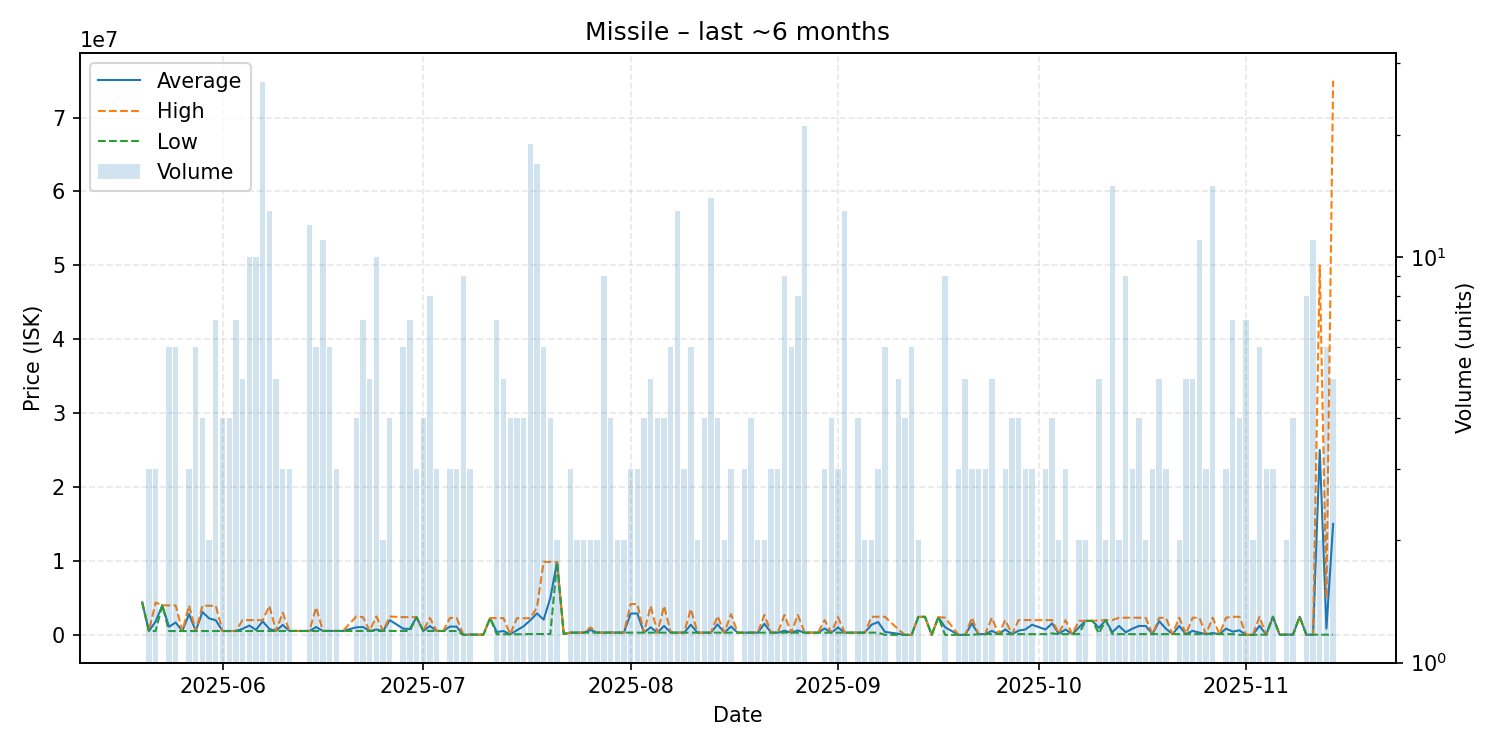

The data file committed next to this chart (first rows):
date, average, highest, lowest, order_count, volume
2025-05-20, 4393000, 4393000, 4393000, 1, 1
2025-05-21, 514067, 514200, 513800, 3, 3
2025-05-22, 1802867, 4379000, 514800, 3, 3
2025-05-23, 3999000, 3999000, 3999000, 1, 1
2025-05-24, 1096450, 3999000, 515900, 4, 6
2025-05-25, 1673700, 3987500, 516800, 5, 6
2025-05-26, 517900, 517900, 517900, 1, 1
2025-05-27, 2822400, 3974500, 518200, 3, 3
2025-05-28, 519700, 520000, 519100, 4, 6
2025-05-29, 3096175, 3954000, 520700, 4, 4
2025-05-30, 2226450, 3932000, 520900, 2, 2
2025-05-31, 1980371, 3925000, 522200, 5, 7
2025-06-01, 523000, 523000, 523000, 3, 4
2025-06-02, 523675, 523700, 523600, 4, 4
2025-06-03, 523800, 523800, 523800, 4, 7
2025-06-04, 819040, 1999000, 523750, 4, 5
2025-06-05, 1262750, 1999000, 526500, 9, 10
2025-06-06, 675020, 1999000, 527500, 9, 10
2025-06-07, 1838778, 1987000, 528250, 9, 27
2025-06-08, 790400, 3929000, 529000, 6, 13
2025-06-09, 529500, 530300, 529300, 2, 5
2025-06-10, 1354333, 3000000, 531500, 3, 3
2025-06-11, 531633, 531700, 531600, 2, 3
2025-06-12, 532100, 532100, 532100, 1, 1
2025-06-13, 532200, 532200, 532200, 1, 1
2025-06-14, 532200, 532200, 532200, 6, 12
2025-06-15, 1064750, 3728000, 532100, 5, 6
2025-06-16, 531173, 532100, 530500, 7, 11
2025-06-17, 533750, 550000, 530500, 3, 6
2025-06-18, 530500, 530500, 530500, 3, 3
2025-06-19, 530500, 530500, 530500, 1, 1
2025-06-21, 1021625, 2495000, 530500, 4, 4
2025-06-22, 1064500, 2399500, 530500, 5, 7
2025-06-23, 530500, 530500, 530500, 3, 5
2025-06-24, 726250, 2488000, 530500, 4, 10
2025-06-25, 530500, 530500, 530500, 2, 2
2025-06-26, 1994375, 2482000, 530500, 4, 4
2025-06-28, 841917, 2399000, 530500, 5, 6
2025-06-29, 797429, 2399000, 530500, 4, 7
2025-06-30, 2397000, 2397000, 2397000, 2, 3
2025-07-01, 530500, 530500, 530500, 3, 4
2025-07-02, 1193725, 2299000, 530600, 6, 8
2025-07-03, 530500, 530500, 530500, 1, 3
2025-07-04, 530500, 530500, 530500, 1, 1
2025-07-05, 1120000, 2299000, 530500, 3, 3
2025-07-06, 1111067, 2299000, 517100, 3, 3
2025-07-07, 1400, 1400, 1400, 3, 9
2025-07-08, 35630, 35640, 35610, 2, 3
2025-07-09, 35660, 35660, 35660, 1, 1
2025-07-10, 35660, 35660, 35660, 1, 1
2025-07-11, 2276000, 2276000, 2276000, 1, 1
2025-07-12, 393474, 2274000, 80050, 5, 7
2025-07-13, 517724, 2268000, 80160, 4, 5
2025-07-14, 80198, 80200, 80190, 4, 4
2025-07-15, 624605, 2257000, 80200, 3, 4
2025-07-16, 1163015, 2245000, 81030, 2, 4
2025-07-17, 1965537, 2260000, 111800, 14, 19
2025-07-18, 2910588, 3730000, 112000, 8, 17
2025-07-19, 2056400, 9889000, 112300, 4, 6
2025-07-20, 4988850, 9865000, 112700, 4, 4
... 113 more rows
